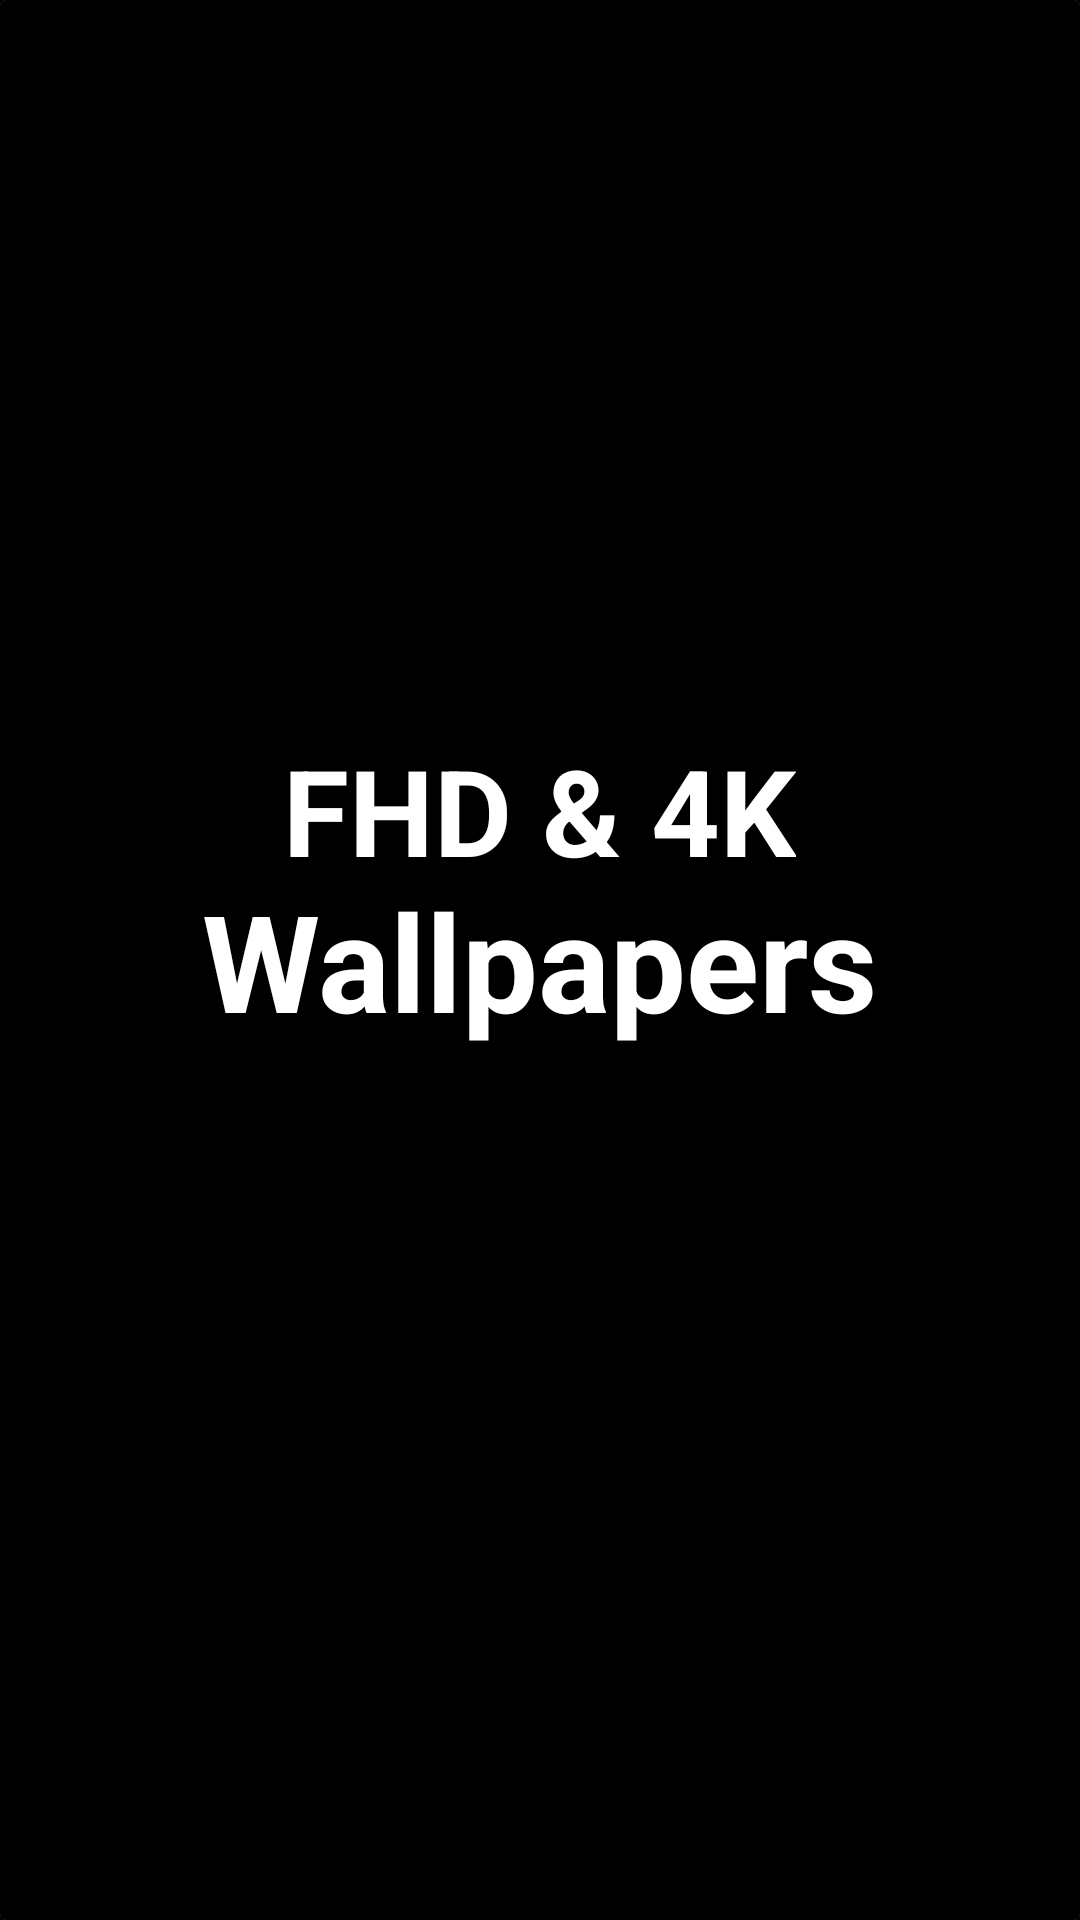

Produce the Android XML layout that renders to this screen, including the resource entries it uses.
<!-- AndroidManifest.xml: activity theme Theme.4KWallpapers.Fullscreen -->
<!-- res/layout/activity_splash_screen.xml -->
<?xml version="1.0" encoding="utf-8"?>
<androidx.appcompat.widget.LinearLayoutCompat xmlns:android="http://schemas.android.com/apk/res/android"
    xmlns:app="http://schemas.android.com/apk/res-auto"
    xmlns:tools="http://schemas.android.com/tools"
    android:layout_width="match_parent"
    android:layout_height="match_parent"
    android:background="@color/black"
    android:theme="@style/ThemeOverlay.4KWallpapers.FullscreenContainer">

<androidx.cardview.widget.CardView
    android:layout_width="match_parent"
    android:background="@color/black"
    android:layout_height="match_parent">



    <ImageView
        android:id="@+id/splashImage"
        android:layout_width="match_parent"
        android:background="@color/black"
        android:layout_height="match_parent"
        android:scaleType="centerCrop" />

    <LinearLayout
        android:layout_width="match_parent"
        android:layout_height="match_parent"
        android:background="@drawable/splash_overlay" />

    <TextView
        android:id="@+id/uppertext"
        android:layout_width="wrap_content"
        android:layout_height="wrap_content"
        android:layout_gravity="center"
        android:layout_marginBottom="50dp"
        android:text="FHD &amp; 4K"
        android:textColor="@color/white"
        android:textSize="40dp"
        android:textStyle="bold"/>
    <TextView
        android:layout_width="wrap_content"
        android:layout_height="wrap_content"
        android:layout_gravity="center"
        android:text="Wallpapers"
        android:textColor="@color/white"
        android:textSize="45dp"
        android:textStyle="bold"/>



</androidx.cardview.widget.CardView>

</androidx.appcompat.widget.LinearLayoutCompat>
<!-- resources referenced by this layout -->
<resources>
  <color name="black">#FF000000</color>
  <color name="white">#FFFFFFFF</color>
  <!-- drawable splash_overlay (drawable) -->
  <?xml version="1.0" encoding="utf-8"?>
  <shape xmlns:android="http://schemas.android.com/apk/res/android">
      <solid android:color="#70000000"/>
      <padding android:left="0dp" android:top="0dp" android:right="0dp" android:bottom="0dp" />
  </shape>
  <style name="ThemeOverlay.4KWallpapers.FullscreenContainer" parent="">
          <item name="fullscreenBackgroundColor">@color/light_blue_600</item>
          <item name="fullscreenTextColor">@color/light_blue_A200</item>
      </style>
  <style name="Theme.4KWallpapers.Fullscreen" parent="Theme.4KWallpapers">
          <item name="android:actionBarStyle">@style/Widget.Theme.4KWallpapers.ActionBar.Fullscreen
          </item>
          <item name="android:windowActionBarOverlay">true</item>
          <item name="android:windowBackground">@null</item>
      </style>
  <color name="light_blue_600">#FF039BE5</color>
  <color name="light_blue_A200">#FF40C4FF</color>
  <style name="Theme.4KWallpapers" parent="Theme.MaterialComponents.DayNight.DarkActionBar">
          
          <item name="colorPrimary">@color/purple_500</item>
          <item name="colorPrimaryVariant">@color/purple_700</item>
          <item name="colorOnPrimary">@color/white</item>
          
          <item name="colorSecondary">@color/teal_200</item>
          <item name="colorSecondaryVariant">@color/teal_700</item>
          <item name="colorOnSecondary">@color/black</item>
          <item name="android:actionOverflowButtonStyle">@style/AppThemeBase</item>
          
          <item name="android:statusBarColor" tools:targetApi="l">?attr/colorPrimaryVariant</item>
          
  
      </style>
  <style name="Widget.Theme.4KWallpapers.ActionBar.Fullscreen" parent="Widget.AppCompat.ActionBar">
          <item name="android:background">@color/black_overlay</item>
          <item name="android:textColorSecondary">@color/white</item>
      </style>
  <color name="purple_500">#FFFFFF</color>
  <color name="purple_700">#000000</color>
  <color name="teal_200">#FFDD00</color>
  <color name="teal_700">#FF018786</color>
  <style name="AppThemeBase" parent="android:style/Widget.Holo.ActionButton.Overflow">
          <item name="android:src">@drawable/ic_baseline_more_vert_24</item>
      </style>
  <color name="black_overlay">#66000000</color>
</resources>
